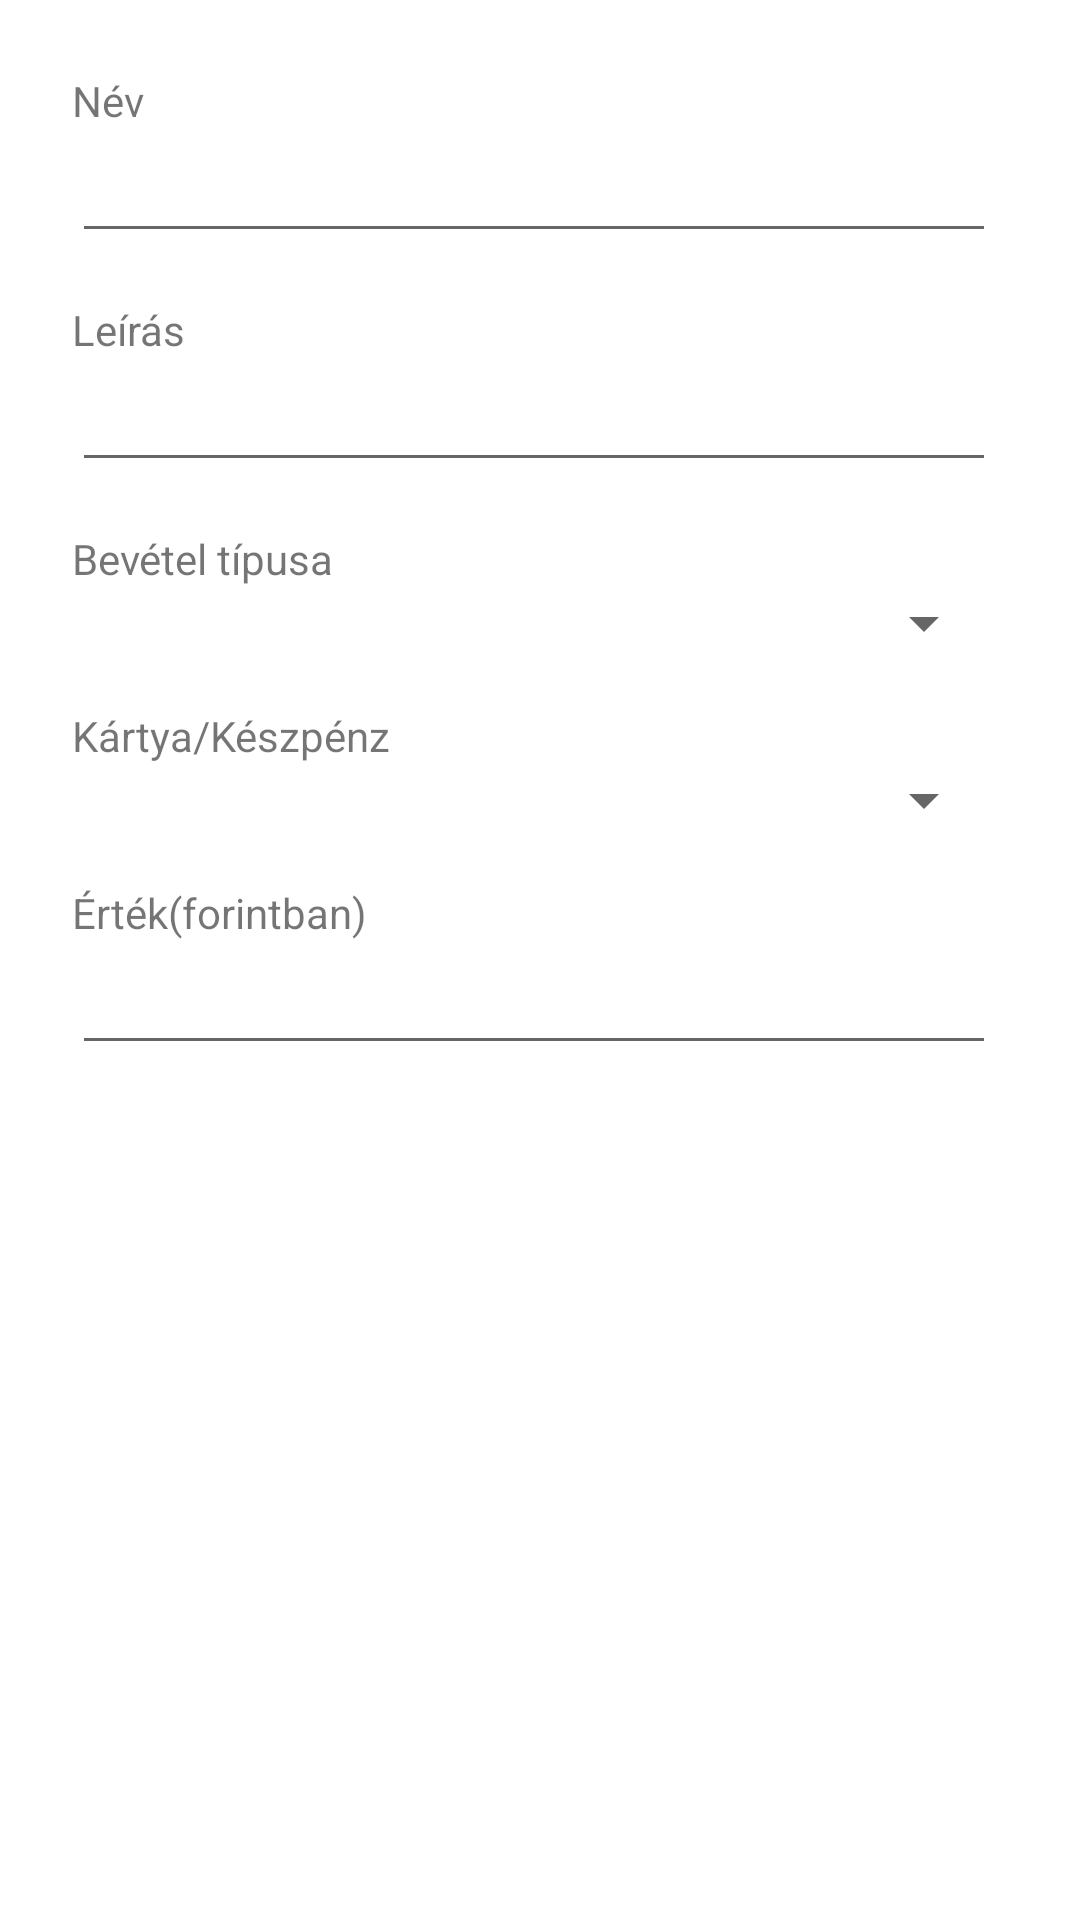

This screen was rendered from an Android layout file. Write that file and the resources it references.
<!-- AndroidManifest.xml: application theme Theme.Penzjegyzo -->
<!-- res/layout/dialog_new_bejegyzes_item.xml -->
<?xml version="1.0" encoding="utf-8"?>
<ScrollView
    xmlns:android="http://schemas.android.com/apk/res/android"
    android:layout_width="match_parent"
    android:layout_height="match_parent"
    android:padding="24dip"
    android:clipToPadding="false"
    android:scrollbarAlwaysDrawVerticalTrack="true"
    android:fadeScrollbars="false"
    android:scrollbarStyle="outsideInset">
<LinearLayout

    android:layout_width="match_parent"
    android:layout_height="wrap_content"
    android:orientation="vertical">

    <TextView
        android:layout_width="wrap_content"
        android:layout_height="wrap_content"
        android:text="@string/nev"/>

    <EditText
        android:id="@+id/etName"
        android:layout_width="match_parent"
        android:layout_height="wrap_content"
        android:maxLength="13"/>

    <TextView
        android:layout_width="wrap_content"
        android:layout_height="wrap_content"
        android:layout_marginTop="16dip"
        android:text="@string/leiras"/>

    <EditText
        android:id="@+id/etDescription"
        android:layout_width="match_parent"
        android:layout_height="wrap_content"
        android:maxLength="200"/>

    <TextView
        android:layout_width="wrap_content"
        android:layout_height="wrap_content"
        android:layout_marginTop="16dip"
        android:text="@string/bevetel_tipusa"/>

    <Spinner
        android:id="@+id/spCategory"
        android:layout_width="match_parent"
        android:layout_height="wrap_content" />

    <TextView
        android:layout_width="wrap_content"
        android:layout_height="wrap_content"
        android:layout_marginTop="16dip"
        android:text="@string/kartya_keszpenz"/>

    <Spinner
        android:id="@+id/spMethod"
        android:layout_width="match_parent"
        android:layout_height="wrap_content"
        />

    <TextView
        android:layout_width="wrap_content"
        android:layout_height="wrap_content"
        android:layout_marginTop="16dip"
        android:text="@string/ertek_forintban"/>

    <EditText
        android:id="@+id/etValue"
        android:layout_width="match_parent"
        android:layout_height="wrap_content"
        android:inputType="numberDecimal"
        android:maxLength="9"/>
</LinearLayout>
</ScrollView>
<!-- resources referenced by this layout -->
<resources>
  <string name="bevetel_tipusa">Bevétel típusa</string>
  <string name="ertek_forintban">Érték(forintban)</string>
  <string name="kartya_keszpenz">Kártya/Készpénz</string>
  <string name="leiras">Leírás</string>
  <string name="nev">Név</string>
  <style name="Theme.Penzjegyzo" parent="Theme.MaterialComponents.DayNight.DarkActionBar">
          
          <item name="colorPrimary">@color/purple_500</item>
          <item name="colorPrimaryVariant">@color/purple_700</item>
          <item name="colorOnPrimary">@color/white</item>
          
          <item name="colorSecondary">@color/teal_200</item>
          <item name="colorSecondaryVariant">@color/teal_700</item>
          <item name="colorOnSecondary">@color/black</item>
          
          <item name="android:statusBarColor" tools:targetApi="l">?attr/colorPrimaryVariant</item>
          
      </style>
  <!-- not gathered from this repository: default colours our renderer supplied (Android Studio template values) -->
  <color name="purple_500">#FF6200EE</color>
  <color name="purple_700">#FF3700B3</color>
  <color name="teal_200">#FF03DAC5</color>
  <color name="teal_700">#FF018786</color>
  <color name="black">#FF000000</color>
  <color name="white">#FFFFFFFF</color>
</resources>
